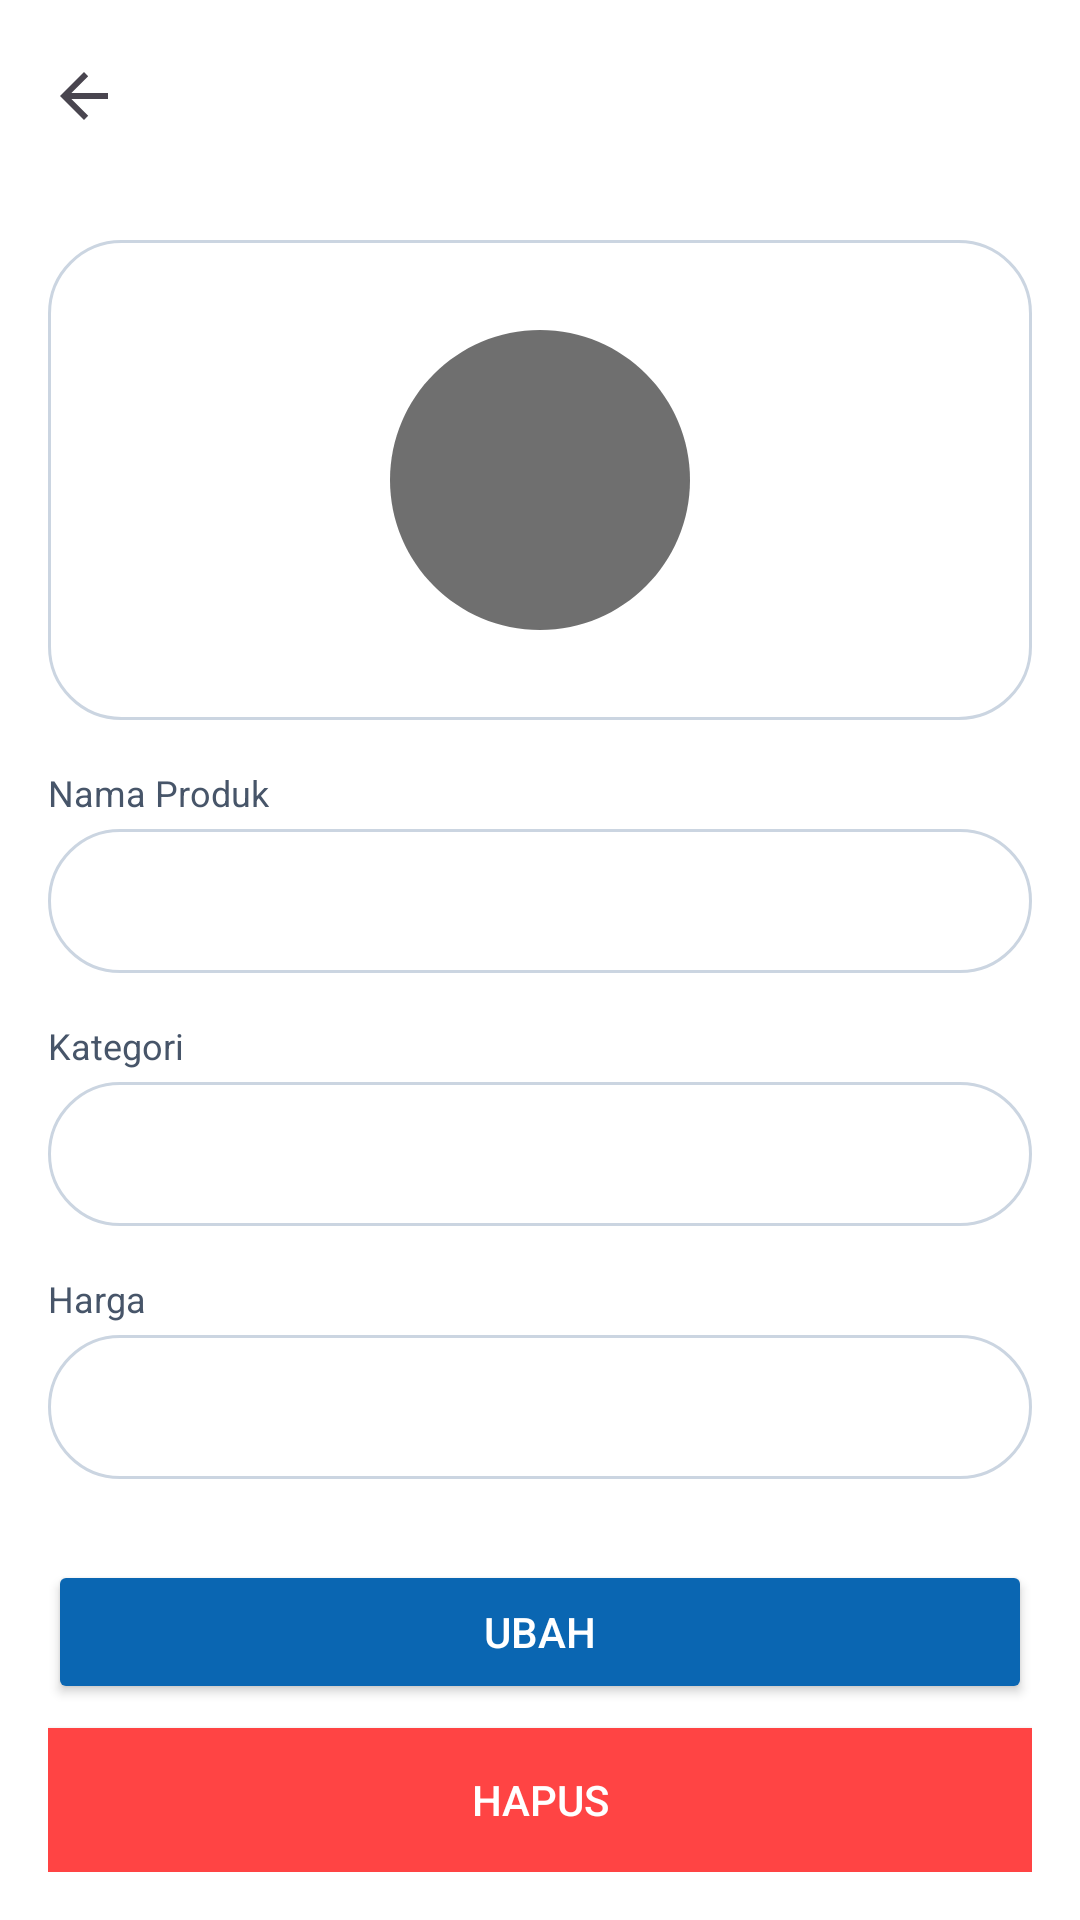

Here is an Android app screen rendered from its layout file. Give the layout XML and the strings, colors and styles it references.
<!-- AndroidManifest.xml: application theme AppTheme -->
<!-- res/layout/activity_product_detail.xml -->
<?xml version="1.0" encoding="utf-8"?>
<androidx.constraintlayout.widget.ConstraintLayout xmlns:android="http://schemas.android.com/apk/res/android"
    xmlns:app="http://schemas.android.com/apk/res-auto"
    android:layout_width="match_parent"
    android:layout_height="match_parent"
    android:background="@color/surface_white">

    <androidx.appcompat.widget.Toolbar
        android:id="@+id/toolbar"
        android:layout_width="match_parent"
        android:layout_height="?attr/actionBarSize"
        android:background="@color/surface_white"
        app:layout_constraintTop_toTopOf="parent"
        app:navigationIcon="?attr/homeAsUpIndicator" />

    <androidx.core.widget.NestedScrollView
        android:layout_width="match_parent"
        android:layout_height="0dp"
        app:layout_constraintBottom_toTopOf="@+id/button_container"
        app:layout_constraintTop_toBottomOf="@+id/toolbar">

        <LinearLayout
            android:layout_width="match_parent"
            android:layout_height="wrap_content"
            android:orientation="vertical"
            android:padding="16dp">

            
            <ImageView
                android:id="@+id/iv_foto"
                android:layout_width="match_parent"
                android:layout_height="160dp"
                android:background="@drawable/bg_search_field"
                android:contentDescription="@string/label_foto_produk"
                android:scaleType="centerInside"
                android:src="@drawable/ic_product" />

            
            <TextView
                android:layout_width="wrap_content"
                android:layout_height="wrap_content"
                android:layout_marginTop="16dp"
                android:text="@string/label_nama_produk"
                android:textColor="@color/text_secondary"
                android:textSize="12sp" />

            <EditText
                android:id="@+id/edit_nama"
                android:layout_width="match_parent"
                android:layout_height="48dp"
                android:layout_marginTop="4dp"
                android:background="@drawable/bg_search_field"
                android:enabled="false"
                android:padding="12dp"
                android:textColor="@color/text_primary"
                android:textSize="14sp" />

            
            <TextView
                android:layout_width="wrap_content"
                android:layout_height="wrap_content"
                android:layout_marginTop="16dp"
                android:text="@string/label_kategori"
                android:textColor="@color/text_secondary"
                android:textSize="12sp" />

            <Spinner
                android:id="@+id/spinner_kategori"
                android:layout_width="match_parent"
                android:layout_height="48dp"
                android:layout_marginTop="4dp"
                android:background="@drawable/bg_search_field"
                android:enabled="false" />

            
            <TextView
                android:layout_width="wrap_content"
                android:layout_height="wrap_content"
                android:layout_marginTop="16dp"
                android:text="@string/label_harga"
                android:textColor="@color/text_secondary"
                android:textSize="12sp" />

            <EditText
                android:id="@+id/edit_harga"
                android:layout_width="match_parent"
                android:layout_height="48dp"
                android:layout_marginTop="4dp"
                android:background="@drawable/bg_search_field"
                android:enabled="false"
                android:inputType="numberDecimal"
                android:padding="12dp"
                android:textColor="@color/text_primary"
                android:textSize="14sp" />

            
            <TextView
                android:layout_width="wrap_content"
                android:layout_height="wrap_content"
                android:layout_marginTop="16dp"
                android:text="@string/label_deskripsi"
                android:textColor="@color/text_secondary"
                android:textSize="12sp" />

            <EditText
                android:id="@+id/edit_deskripsi"
                android:layout_width="match_parent"
                android:layout_height="100dp"
                android:layout_marginTop="4dp"
                android:background="@drawable/bg_search_field"
                android:enabled="false"
                android:gravity="top"
                android:padding="12dp"
                android:textColor="@color/text_primary"
                android:textSize="14sp" />
        </LinearLayout>
    </androidx.core.widget.NestedScrollView>

    <LinearLayout
        android:id="@+id/button_container"
        android:layout_width="match_parent"
        android:layout_height="wrap_content"
        android:orientation="vertical"
        android:padding="16dp"
        app:layout_constraintBottom_toBottomOf="parent">

        <Button
            android:id="@+id/btn_ubah"
            android:layout_width="match_parent"
            android:layout_height="48dp"
            android:backgroundTint="@color/brand_primary"
            android:text="@string/btn_ubah"
            android:textColor="@color/surface_white" />

        <Button
            android:id="@+id/btn_hapus"
            android:layout_width="match_parent"
            android:layout_height="48dp"
            android:layout_marginTop="8dp"
            android:background="@android:color/holo_red_light"
            android:text="@string/btn_hapus"
            android:textColor="@color/surface_white" />
    </LinearLayout>

</androidx.constraintlayout.widget.ConstraintLayout>
<!-- resources referenced by this layout -->
<resources>
  <color name="brand_primary">#0A66B2</color>
  <color name="surface_white">#FFFFFF</color>
  <color name="text_primary">#101828</color>
  <color name="text_secondary">#475569</color>
  <!-- drawable bg_search_field (drawable) -->
  <?xml version="1.0" encoding="utf-8"?>
  <shape xmlns:android="http://schemas.android.com/apk/res/android" android:shape="rectangle">
      <solid android:color="@color/surface_white" />
      <stroke android:width="1dp" android:color="@color/border_medium" />
      <corners android:radius="24dp" />
  </shape>
  <!-- drawable ic_product (drawable) -->
  <?xml version="1.0" encoding="utf-8"?>
  <vector xmlns:android="http://schemas.android.com/apk/res/android"
      android:width="120dp"
      android:height="120dp"
      android:viewportWidth="24"
      android:viewportHeight="24">
      
      <path
          android:fillColor="#FF6F6F6F"
          android:pathData="M12,2C6.48,2 2,6.48 2,12s4.48,10 10,10 10,-4.48 10,-10S17.52,2 12,2z"/>
      <path
          android:fillColor="#FF6F6F6F"
          android:pathData="M6,8h12v2H6V8zm0,4h12v2H6v-2zm0,4h8v2H6v-2z"/>
  </vector>
  <string name="btn_hapus">Hapus</string>
  <string name="btn_ubah">Ubah</string>
  <string name="label_deskripsi">Deskripsi</string>
  <string name="label_foto_produk">Foto produk</string>
  <string name="label_harga">Harga</string>
  <string name="label_kategori">Kategori</string>
  <string name="label_nama_produk">Nama Produk</string>
  <style name="AppTheme" parent="Theme.Material3.DayNight.NoActionBar">
          <item name="colorPrimary">@color/brand_primary</item>
          <item name="colorOnPrimary">@color/surface_white</item>
          <item name="colorSecondary">@color/brand_primary</item>
          <item name="android:windowBackground">@color/surface_white</item>
      </style>
  <color name="border_medium">#CBD5E1</color>
</resources>
